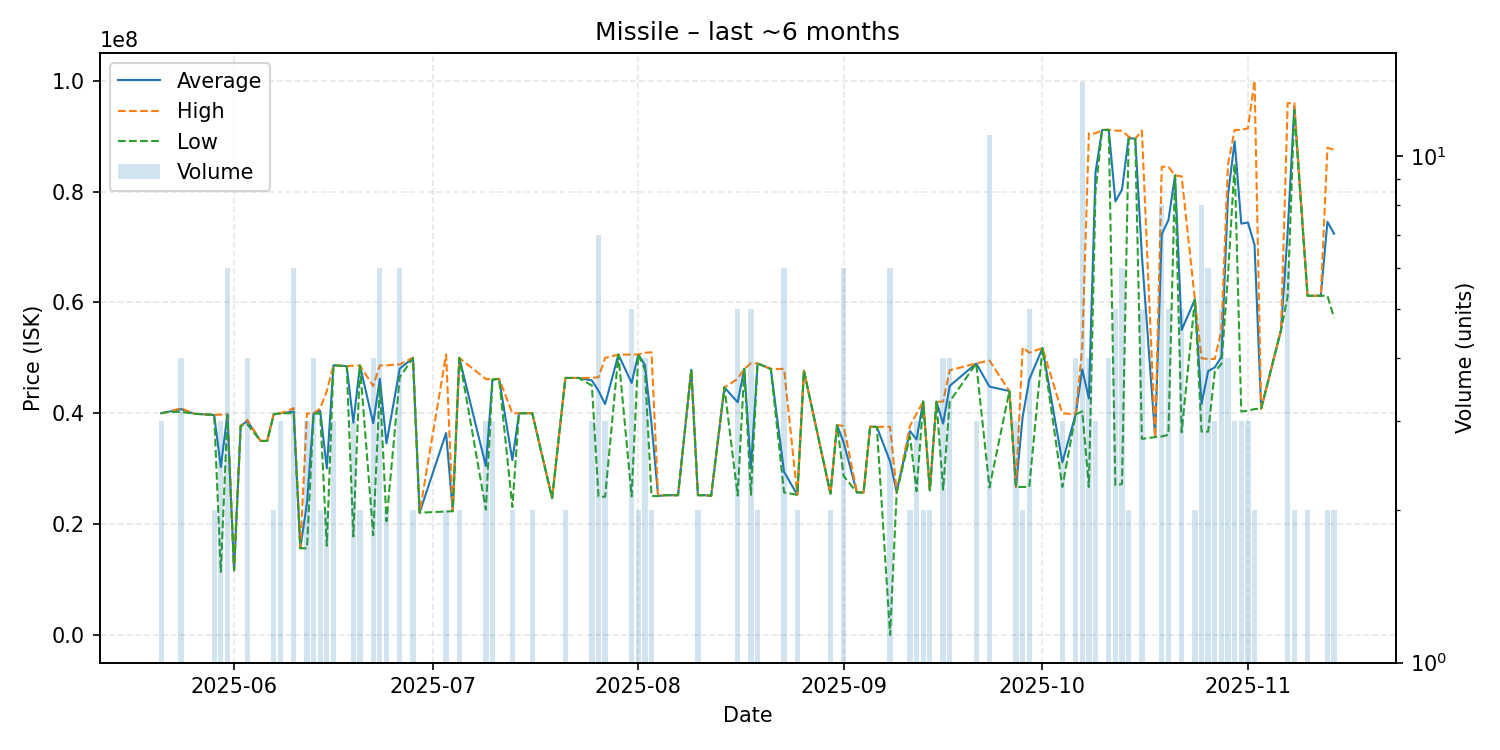

Source data for this figure (header and first rows):
date, average, highest, lowest, order_count, volume
2025-05-21, 39996667, 40000000, 39990000, 3, 3
2025-05-22, 40230000, 40230000, 40230000, 1, 1
2025-05-24, 40735000, 40900000, 40240000, 3, 4
2025-05-26, 39900000, 39900000, 39900000, 1, 1
2025-05-29, 39690000, 39700000, 39680000, 2, 2
2025-05-30, 30290000, 39745000, 11380000, 3, 3
2025-05-31, 39783333, 39800000, 39700000, 6, 6
2025-06-01, 11650000, 11650000, 11650000, 1, 1
2025-06-02, 37710000, 37710000, 37710000, 1, 1
2025-06-03, 38597500, 38800000, 38000000, 4, 4
2025-06-05, 35000000, 35000000, 35000000, 1, 1
2025-06-06, 35000000, 35000000, 35000000, 1, 1
2025-06-07, 39850000, 39900000, 39800000, 2, 2
2025-06-08, 39983333, 39990000, 39980000, 3, 3
2025-06-10, 40296667, 40900000, 39995000, 4, 6
2025-06-11, 15630000, 15630000, 15630000, 1, 1
2025-06-12, 23736667, 39950000, 15630000, 3, 3
2025-06-13, 39937500, 39940000, 39930000, 3, 4
2025-06-14, 40425000, 40900000, 39950000, 2, 2
2025-06-15, 30035000, 44000000, 16070000, 2, 2
2025-06-16, 48643333, 48650000, 48640000, 3, 3
2025-06-18, 48500000, 48500000, 48500000, 1, 1
2025-06-19, 38300000, 48570000, 17760000, 3, 3
2025-06-20, 48600000, 48600000, 48600000, 2, 2
2025-06-22, 38187500, 44900000, 17970000, 4, 4
2025-06-23, 46201667, 48620000, 44990000, 5, 6
2025-06-24, 34570000, 48640000, 20500000, 2, 2
2025-06-26, 48036667, 48805000, 46505000, 5, 6
2025-06-28, 49975000, 50000000, 49950000, 2, 2
2025-06-29, 22050000, 22050000, 22050000, 1, 1
2025-07-03, 36430000, 50600000, 22260000, 2, 2
2025-07-04, 22320000, 22320000, 22320000, 1, 1
2025-07-05, 49965000, 49970000, 49960000, 2, 2
2025-07-09, 30456667, 46160000, 22605000, 3, 3
2025-07-10, 46086667, 46120000, 46070000, 3, 3
2025-07-11, 46200000, 46200000, 46200000, 1, 1
2025-07-13, 31535000, 40000000, 23070000, 2, 2
2025-07-14, 39990000, 39990000, 39990000, 1, 1
2025-07-16, 40000000, 40000000, 40000000, 1, 2
2025-07-19, 24670000, 24670000, 24670000, 1, 1
2025-07-21, 46365000, 46370000, 46360000, 2, 2
2025-07-23, 46360000, 46360000, 46360000, 1, 1
2025-07-25, 45916667, 46375000, 45000000, 3, 3
2025-07-26, 44027143, 46495000, 24920000, 7, 7
2025-07-27, 41643333, 50000000, 24930000, 3, 3
2025-07-29, 50570000, 50570000, 50570000, 1, 1
2025-07-31, 45466000, 50585000, 24990000, 5, 5
2025-08-01, 50600000, 50600000, 50600000, 2, 2
2025-08-02, 48675000, 50900000, 47900000, 3, 4
2025-08-03, 38030000, 51000000, 25060000, 2, 2
2025-08-04, 25040000, 25040000, 25040000, 1, 1
2025-08-05, 25210000, 25210000, 25210000, 1, 1
2025-08-07, 25200000, 25200000, 25200000, 1, 1
2025-08-09, 47850000, 47850000, 47850000, 1, 1
2025-08-10, 25210000, 25210000, 25210000, 1, 2
2025-08-11, 25200000, 25200000, 25200000, 1, 1
2025-08-12, 25110000, 25110000, 25110000, 1, 1
2025-08-14, 44660000, 44660000, 44660000, 1, 1
2025-08-16, 41976000, 46190000, 25130000, 4, 5
2025-08-17, 48000000, 48000000, 48000000, 1, 1
... 64 more rows
